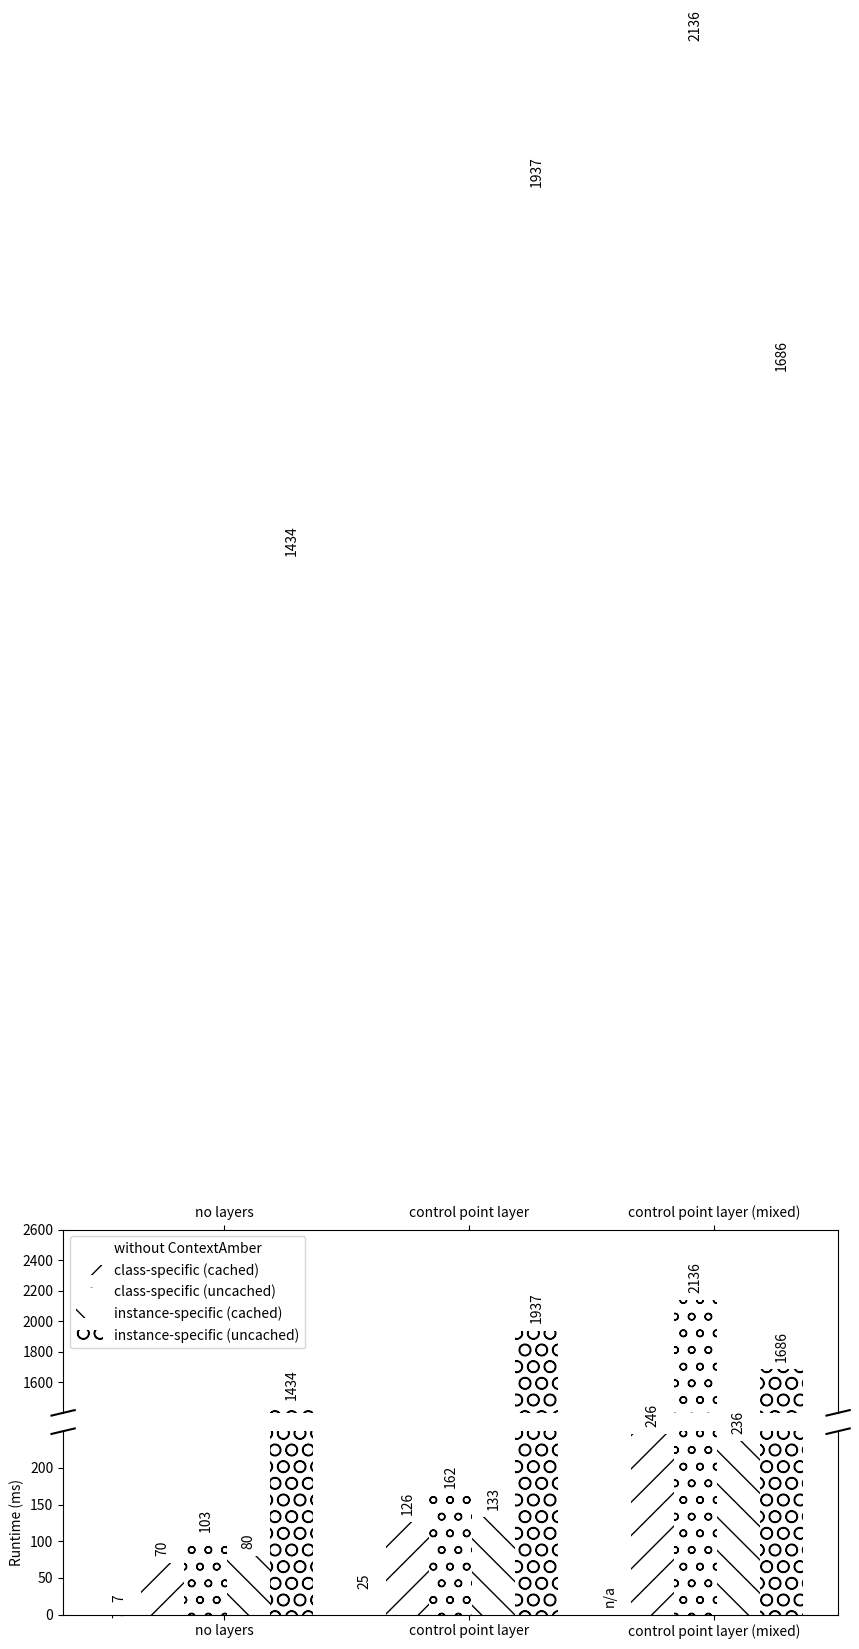

The script that saved this image:
import numpy as np
import matplotlib.pyplot as plt

N = 3


ind = np.arange(N) # the x locations for the groups
width = 0.175       # the width of the bars

fig, (ax, ax2) = plt.subplots(2,1, sharex = True, figsize=(10,5))

ax.set_ylim(1400,2450) # outliers only
ax2.set_ylim(0,250) # most of the data

ax.spines['bottom'].set_visible(False)
ax2.spines['top'].set_visible(False)
ax.xaxis.tick_top()
ax.tick_params(labeltop='off') # don't put tick labels at the top
ax2.xaxis.tick_bottom()
fig.subplots_adjust(hspace=0.1)

# no layers, CPL, CPL mixed
noneV = (7, 25, 0)
rectsNone = ax.bar(ind, noneV, width, color='w')
ax2.bar(ind, noneV, width, color='w')

classCached = (70, 126, 246)
rectsClassCached = ax.bar(ind+width, classCached, width, color='w', hatch='/')
ax2.bar(ind+width, classCached, width, color='w', hatch='/')

classUncached = (103, 162, 2136)
rectsClassUncached = ax.bar(ind+2*width, classUncached, width, color='w', hatch='o')
ax2.bar(ind+2*width, classUncached, width, color='w', hatch='o')

instanceCached = (80, 133, 236)
rectsInstanceCached = ax.bar(ind+3*width, instanceCached, width, color='w', hatch='\\')
ax2.bar(ind+3*width, instanceCached, width, color='w', hatch='\\')

instanceUncached = (1434, 1937, 1686)
rectsInstanceUncached = ax.bar(ind+4*width, instanceUncached, width, color='w', hatch='O')
ax2.bar(ind+4*width, instanceUncached, width, color='w', hatch='O')

# add some text for labels, title and axes ticks
ax2.set_ylabel('Runtime (ms)')
#ax.set_title('Average rendering runtime per frame')
ax.set_xticks(ind+width+0.25)
ax.set_xticklabels( ('no layers', 'control point layer', 'control point layer (mixed)') )
ax2.set_yticks(ax2.get_yticks()[:-1])
ax.set_yticks(ax.get_yticks()[1:])

ax.legend( (rectsNone[0], rectsClassCached[0], rectsClassUncached[0], rectsInstanceCached[0], rectsInstanceUncached[0]), ('without ContextAmber', 'class-specific (cached)', 'class-specific (uncached)', 'instance-specific (cached)', 'instance-specific (uncached)') , loc=2)

def autolabel(rects):
    # attach some text labels
    for rect in rects:
        height = rect.get_height()
        if height == 0:
            ax2.text(rect.get_x()+rect.get_width()/2., height+10, 'n/a',
                ha='center', va='bottom', rotation='vertical')       
        else:
            ax2.text(rect.get_x()+rect.get_width()/2., height+10, '%d'%int(height),
                    ha='center', va='bottom', rotation='vertical')
            ax.text(rect.get_x()+rect.get_width()/2., height+50, '%d'%int(height),
                    ha='center', va='bottom', rotation='vertical')

autolabel(rectsNone)
autolabel(rectsClassCached)
autolabel(rectsClassUncached)
autolabel(rectsInstanceCached)
autolabel(rectsInstanceUncached)

d = .015 # how big to make the diagonal lines in axes coordinates
# arguments to pass plot, just so we don't keep repeating them
kwargs = dict(transform=ax.transAxes, color='k', clip_on=False)
ax.plot((-d,+d),(-d,+d), **kwargs)      # top-left diagonal
ax.plot((1-d,1+d),(-d,+d), **kwargs)    # top-right diagonal

kwargs.update(transform=ax2.transAxes)  # switch to the bottom axes
ax2.plot((-d,+d),(1-d,1+d), **kwargs)   # bottom-left diagonal
ax2.plot((1-d,1+d),(1-d,1+d), **kwargs) # bottom-right diagonal


plt.show()